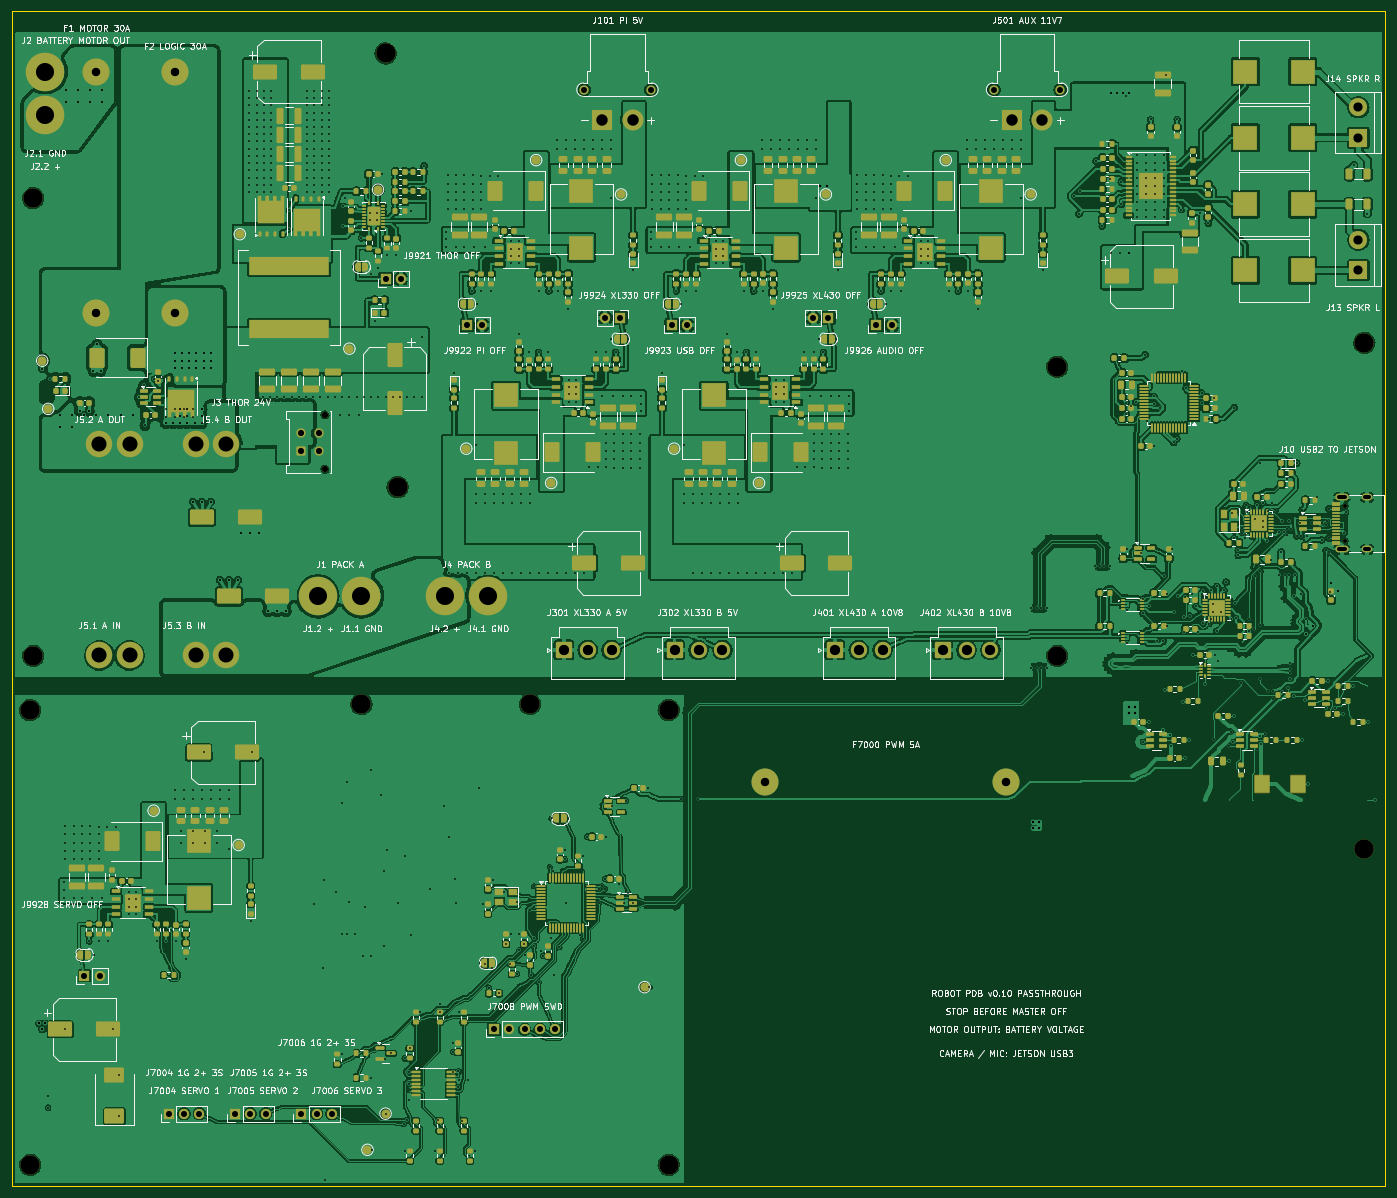
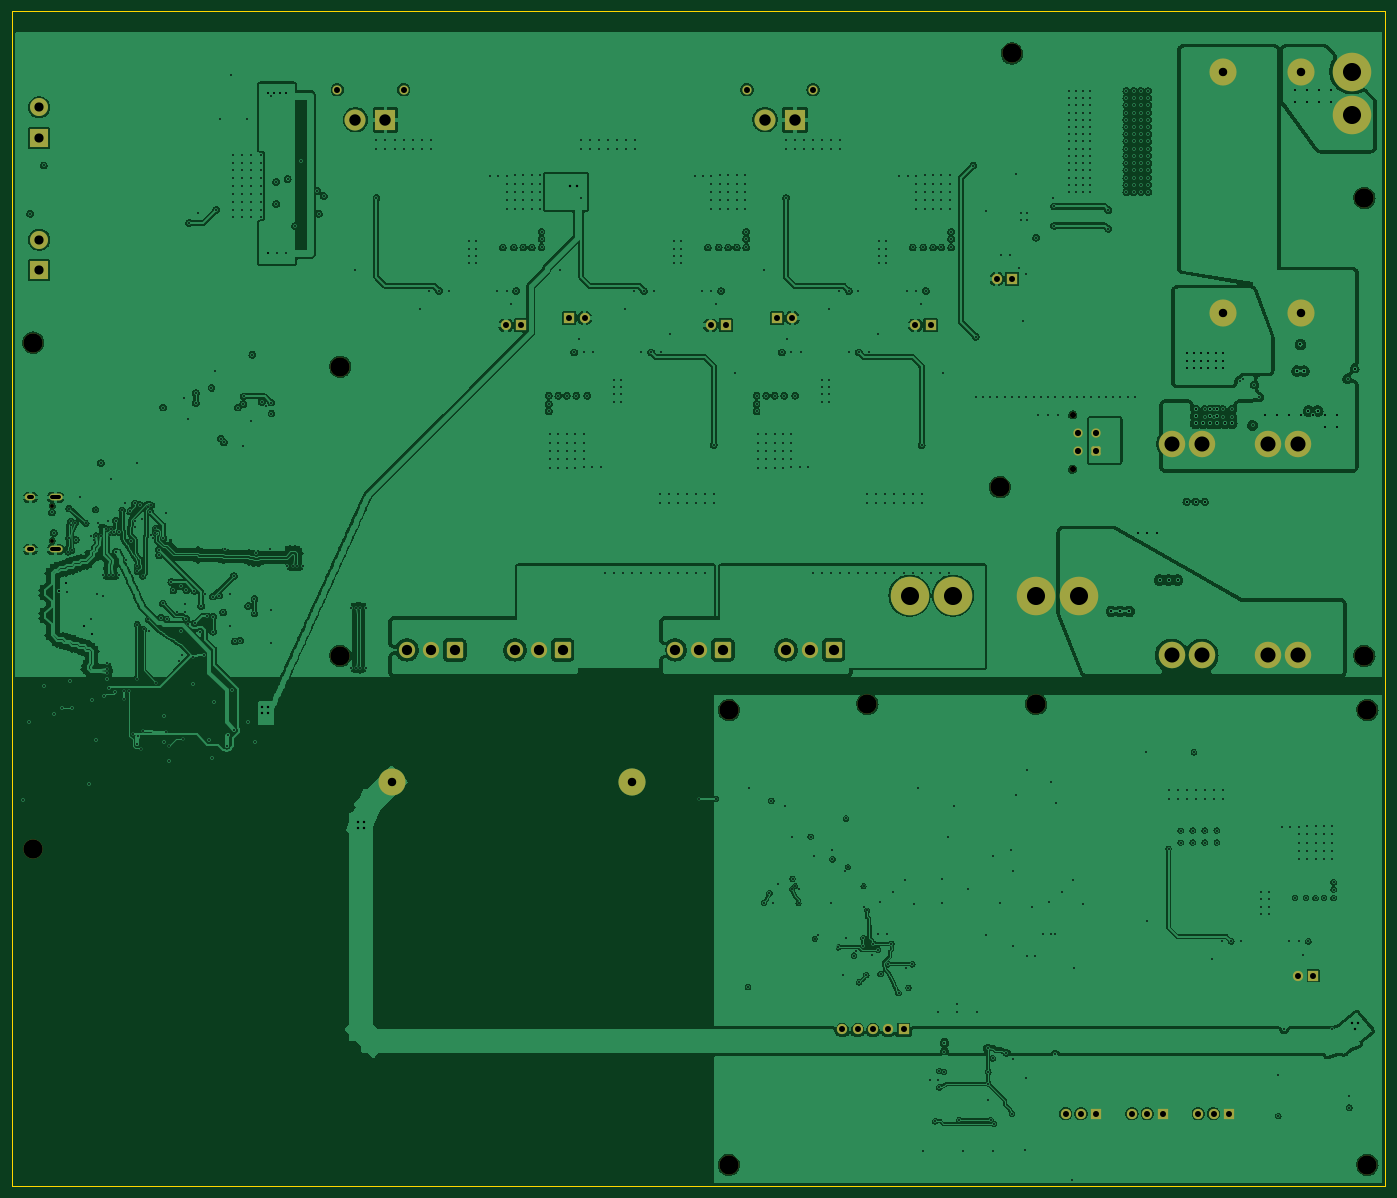
Circuit board: 11 layer files. Board 228.0 x 195.0 mm.
- bottom_copper: robot_pdb-B_Cu.gbl (702582 bytes)
- bottom_mask: robot_pdb-B_Mask.gbs (5151 bytes)
- paste: robot_pdb-B_Paste.gbp (480 bytes)
- bottom_silk: robot_pdb-B_Silkscreen.gbo (5161 bytes)
- outline: robot_pdb-Edge_Cuts.gm1 (589 bytes)
- top_copper: robot_pdb-F_Cu.gtl (1252361 bytes)
- top_mask: robot_pdb-F_Mask.gts (42832 bytes)
- paste: robot_pdb-F_Paste.gtp (37113 bytes)
- top_silk: robot_pdb-F_Silkscreen.gto (336245 bytes)
- drill: robot_pdb-NPTH.drl (728 bytes)
- drill: robot_pdb-PTH.drl (16387 bytes)

=== bottom_copper: robot_pdb-B_Cu.gbl (702582 bytes, source omitted) ===
=== bottom_mask: robot_pdb-B_Mask.gbs ===
%TF.GenerationSoftware,KiCad,Pcbnew,7.0.11+dfsg-1build4*%
%TF.CreationDate,2026-11-10T11:04:13-08:00*%
%TF.ProjectId,robot_pdb,726f626f-745f-4706-9462-2e6b69636164,rev?*%
%TF.SameCoordinates,Original*%
%TF.FileFunction,Soldermask,Bot*%
%TF.FilePolarity,Negative*%
%FSLAX46Y46*%
G04 Gerber Fmt 4.6, Leading zero omitted, Abs format (unit mm)*
G04 Created by KiCad (PCBNEW 7.0.11+dfsg-1build4) date 2026-11-10 11:04:13*
%MOMM*%
%LPD*%
G01*
G04 APERTURE LIST*
G04 Aperture macros list*
%AMRoundRect*
0 Rectangle with rounded corners*
0 $1 Rounding radius*
0 $2 $3 $4 $5 $6 $7 $8 $9 X,Y pos of 4 corners*
0 Add a 4 corners polygon primitive as box body*
4,1,4,$2,$3,$4,$5,$6,$7,$8,$9,$2,$3,0*
0 Add four circle primitives for the rounded corners*
1,1,$1+$1,$2,$3*
1,1,$1+$1,$4,$5*
1,1,$1+$1,$6,$7*
1,1,$1+$1,$8,$9*
0 Add four rect primitives between the rounded corners*
20,1,$1+$1,$2,$3,$4,$5,0*
20,1,$1+$1,$4,$5,$6,$7,0*
20,1,$1+$1,$6,$7,$8,$9,0*
20,1,$1+$1,$8,$9,$2,$3,0*%
G04 Aperture macros list end*
%ADD10R,1.700000X1.700000*%
%ADD11O,1.700000X1.700000*%
%ADD12C,3.200000*%
%ADD13R,3.000000X3.000000*%
%ADD14C,3.000000*%
%ADD15C,1.520000*%
%ADD16R,3.500000X3.500000*%
%ADD17C,3.500000*%
%ADD18C,4.500000*%
%ADD19RoundRect,0.250001X-1.099999X-1.099999X1.099999X-1.099999X1.099999X1.099999X-1.099999X1.099999X0*%
%ADD20C,2.700000*%
%ADD21C,6.400000*%
%ADD22C,0.650000*%
%ADD23O,2.220000X1.120000*%
%ADD24O,1.720000X1.120000*%
%ADD25C,1.020000*%
%ADD26RoundRect,0.256667X0.513333X-0.513333X0.513333X0.513333X-0.513333X0.513333X-0.513333X-0.513333X0*%
%ADD27C,1.540000*%
%ADD28C,4.400000*%
G04 APERTURE END LIST*
D10*
%TO.C,J7006*%
X48000000Y-183000000D03*
D11*
X50540000Y-183000000D03*
X53080000Y-183000000D03*
%TD*%
D12*
%TO.C,H6*%
X224500000Y-139000000D03*
%TD*%
D13*
%TO.C,J13*%
X223500000Y-43000000D03*
D14*
X223500000Y-37920000D03*
%TD*%
D13*
%TO.C,J14*%
X223500000Y-21000000D03*
D14*
X223500000Y-15920000D03*
%TD*%
D15*
%TO.C,J501*%
X163000000Y-13000000D03*
X174000000Y-13000000D03*
D16*
X166000000Y-18000000D03*
D17*
X171000000Y-18000000D03*
%TD*%
D18*
%TO.C,F1*%
X14000000Y-10000000D03*
X14000000Y-50000000D03*
%TD*%
D12*
%TO.C,H7004*%
X109000000Y-191500000D03*
%TD*%
D19*
%TO.C,J301*%
X91600000Y-106000000D03*
D20*
X95560000Y-106000000D03*
X99520000Y-106000000D03*
%TD*%
D12*
%TO.C,H9911*%
X86000000Y-115000000D03*
%TD*%
D10*
%TO.C,J9923*%
X109500000Y-52100000D03*
D11*
X112040000Y-52100000D03*
%TD*%
D12*
%TO.C,H7*%
X224500000Y-55000000D03*
%TD*%
D10*
%TO.C,J9922*%
X75500000Y-52100000D03*
D11*
X78040000Y-52100000D03*
%TD*%
D12*
%TO.C,H3*%
X3500000Y-107000000D03*
%TD*%
%TO.C,H9912*%
X64000000Y-79000000D03*
%TD*%
D10*
%TO.C,J9925*%
X135500000Y-50900000D03*
D11*
X132960000Y-50900000D03*
%TD*%
D21*
%TO.C,J2*%
X5500000Y-10000000D03*
X5500000Y-17200000D03*
%TD*%
%TO.C,J4*%
X79000000Y-97000000D03*
X71800000Y-97000000D03*
%TD*%
D22*
%TO.C,J10*%
X221300000Y-87890000D03*
X221300000Y-82110000D03*
D23*
X220770000Y-89320000D03*
D24*
X224950000Y-89320000D03*
D23*
X220770000Y-80680000D03*
D24*
X224950000Y-80680000D03*
%TD*%
D25*
%TO.C,J3*%
X51940000Y-76000000D03*
X51940000Y-67000000D03*
D26*
X48000000Y-73000000D03*
D27*
X48000000Y-70000000D03*
X51000000Y-73000000D03*
X51000000Y-70000000D03*
%TD*%
D21*
%TO.C,J1*%
X58000000Y-97000000D03*
X50800000Y-97000000D03*
%TD*%
D10*
%TO.C,J9921*%
X62000000Y-44400000D03*
D11*
X64540000Y-44400000D03*
%TD*%
D12*
%TO.C,H2*%
X62000000Y-7000000D03*
%TD*%
D10*
%TO.C,J9926*%
X143500000Y-52100000D03*
D11*
X146040000Y-52100000D03*
%TD*%
D15*
%TO.C,J101*%
X95000000Y-13000000D03*
X106000000Y-13000000D03*
D16*
X98000000Y-18000000D03*
D17*
X103000000Y-18000000D03*
%TD*%
D12*
%TO.C,H7001*%
X3000000Y-116000000D03*
%TD*%
%TO.C,H1*%
X3500000Y-31000000D03*
%TD*%
D10*
%TO.C,J9928*%
X12000000Y-160100000D03*
D11*
X14540000Y-160100000D03*
%TD*%
D28*
%TO.C,J5*%
X14500000Y-106940000D03*
X19500000Y-106940000D03*
X14500000Y-71760000D03*
X19500000Y-71760000D03*
X30500000Y-106940000D03*
X35500000Y-106940000D03*
X30500000Y-71760000D03*
X35500000Y-71760000D03*
%TD*%
D10*
%TO.C,J7004*%
X26000000Y-183000000D03*
D11*
X28540000Y-183000000D03*
X31080000Y-183000000D03*
%TD*%
D18*
%TO.C,F2*%
X27000000Y-50000000D03*
X27000000Y-10000000D03*
%TD*%
D12*
%TO.C,H7003*%
X3000000Y-191500000D03*
%TD*%
D18*
%TO.C,F7000*%
X125000000Y-128000000D03*
X165000000Y-128000000D03*
%TD*%
D10*
%TO.C,J7005*%
X37000000Y-183000000D03*
D11*
X39540000Y-183000000D03*
X42080000Y-183000000D03*
%TD*%
D19*
%TO.C,J302*%
X110000000Y-106000000D03*
D20*
X113960000Y-106000000D03*
X117920000Y-106000000D03*
%TD*%
D10*
%TO.C,J9924*%
X101000000Y-50900000D03*
D11*
X98460000Y-50900000D03*
%TD*%
D12*
%TO.C,H5*%
X173500000Y-59000000D03*
%TD*%
%TO.C,H4*%
X173500000Y-107000000D03*
%TD*%
D19*
%TO.C,J401*%
X136600000Y-106000000D03*
D20*
X140560000Y-106000000D03*
X144520000Y-106000000D03*
%TD*%
D19*
%TO.C,J402*%
X154500000Y-106000000D03*
D20*
X158460000Y-106000000D03*
X162420000Y-106000000D03*
%TD*%
D12*
%TO.C,H7002*%
X109000000Y-116000000D03*
%TD*%
%TO.C,H9910*%
X58000000Y-115000000D03*
%TD*%
D10*
%TO.C,J7008*%
X80000000Y-169000000D03*
D11*
X82540000Y-169000000D03*
X85080000Y-169000000D03*
X87620000Y-169000000D03*
X90160000Y-169000000D03*
%TD*%
M02*

=== paste: robot_pdb-B_Paste.gbp ===
%TF.GenerationSoftware,KiCad,Pcbnew,7.0.11+dfsg-1build4*%
%TF.CreationDate,2026-11-10T11:04:13-08:00*%
%TF.ProjectId,robot_pdb,726f626f-745f-4706-9462-2e6b69636164,rev?*%
%TF.SameCoordinates,Original*%
%TF.FileFunction,Paste,Bot*%
%TF.FilePolarity,Positive*%
%FSLAX46Y46*%
G04 Gerber Fmt 4.6, Leading zero omitted, Abs format (unit mm)*
G04 Created by KiCad (PCBNEW 7.0.11+dfsg-1build4) date 2026-11-10 11:04:13*
%MOMM*%
%LPD*%
G01*
G04 APERTURE LIST*
G04 APERTURE END LIST*
M02*

=== bottom_silk: robot_pdb-B_Silkscreen.gbo ===
%TF.GenerationSoftware,KiCad,Pcbnew,7.0.11+dfsg-1build4*%
%TF.CreationDate,2026-11-10T11:04:13-08:00*%
%TF.ProjectId,robot_pdb,726f626f-745f-4706-9462-2e6b69636164,rev?*%
%TF.SameCoordinates,Original*%
%TF.FileFunction,Legend,Bot*%
%TF.FilePolarity,Positive*%
%FSLAX46Y46*%
G04 Gerber Fmt 4.6, Leading zero omitted, Abs format (unit mm)*
G04 Created by KiCad (PCBNEW 7.0.11+dfsg-1build4) date 2026-11-10 11:04:13*
%MOMM*%
%LPD*%
G01*
G04 APERTURE LIST*
G04 Aperture macros list*
%AMRoundRect*
0 Rectangle with rounded corners*
0 $1 Rounding radius*
0 $2 $3 $4 $5 $6 $7 $8 $9 X,Y pos of 4 corners*
0 Add a 4 corners polygon primitive as box body*
4,1,4,$2,$3,$4,$5,$6,$7,$8,$9,$2,$3,0*
0 Add four circle primitives for the rounded corners*
1,1,$1+$1,$2,$3*
1,1,$1+$1,$4,$5*
1,1,$1+$1,$6,$7*
1,1,$1+$1,$8,$9*
0 Add four rect primitives between the rounded corners*
20,1,$1+$1,$2,$3,$4,$5,0*
20,1,$1+$1,$4,$5,$6,$7,0*
20,1,$1+$1,$6,$7,$8,$9,0*
20,1,$1+$1,$8,$9,$2,$3,0*%
G04 Aperture macros list end*
%ADD10R,1.700000X1.700000*%
%ADD11O,1.700000X1.700000*%
%ADD12C,3.200000*%
%ADD13R,3.000000X3.000000*%
%ADD14C,3.000000*%
%ADD15C,1.520000*%
%ADD16R,3.500000X3.500000*%
%ADD17C,3.500000*%
%ADD18C,4.500000*%
%ADD19RoundRect,0.250001X-1.099999X-1.099999X1.099999X-1.099999X1.099999X1.099999X-1.099999X1.099999X0*%
%ADD20C,2.700000*%
%ADD21C,6.400000*%
%ADD22C,0.650000*%
%ADD23O,2.220000X1.120000*%
%ADD24O,1.720000X1.120000*%
%ADD25C,1.020000*%
%ADD26RoundRect,0.256667X0.513333X-0.513333X0.513333X0.513333X-0.513333X0.513333X-0.513333X-0.513333X0*%
%ADD27C,1.540000*%
%ADD28C,4.400000*%
G04 APERTURE END LIST*
%LPC*%
D10*
%TO.C,J7006*%
X48000000Y-183000000D03*
D11*
X50540000Y-183000000D03*
X53080000Y-183000000D03*
%TD*%
D12*
%TO.C,H6*%
X224500000Y-139000000D03*
%TD*%
D13*
%TO.C,J13*%
X223500000Y-43000000D03*
D14*
X223500000Y-37920000D03*
%TD*%
D13*
%TO.C,J14*%
X223500000Y-21000000D03*
D14*
X223500000Y-15920000D03*
%TD*%
D15*
%TO.C,J501*%
X163000000Y-13000000D03*
X174000000Y-13000000D03*
D16*
X166000000Y-18000000D03*
D17*
X171000000Y-18000000D03*
%TD*%
D18*
%TO.C,F1*%
X14000000Y-10000000D03*
X14000000Y-50000000D03*
%TD*%
D12*
%TO.C,H7004*%
X109000000Y-191500000D03*
%TD*%
D19*
%TO.C,J301*%
X91600000Y-106000000D03*
D20*
X95560000Y-106000000D03*
X99520000Y-106000000D03*
%TD*%
D12*
%TO.C,H9911*%
X86000000Y-115000000D03*
%TD*%
D10*
%TO.C,J9923*%
X109500000Y-52100000D03*
D11*
X112040000Y-52100000D03*
%TD*%
D12*
%TO.C,H7*%
X224500000Y-55000000D03*
%TD*%
D10*
%TO.C,J9922*%
X75500000Y-52100000D03*
D11*
X78040000Y-52100000D03*
%TD*%
D12*
%TO.C,H3*%
X3500000Y-107000000D03*
%TD*%
%TO.C,H9912*%
X64000000Y-79000000D03*
%TD*%
D10*
%TO.C,J9925*%
X135500000Y-50900000D03*
D11*
X132960000Y-50900000D03*
%TD*%
D21*
%TO.C,J2*%
X5500000Y-10000000D03*
X5500000Y-17200000D03*
%TD*%
%TO.C,J4*%
X79000000Y-97000000D03*
X71800000Y-97000000D03*
%TD*%
D22*
%TO.C,J10*%
X221300000Y-87890000D03*
X221300000Y-82110000D03*
D23*
X220770000Y-89320000D03*
D24*
X224950000Y-89320000D03*
D23*
X220770000Y-80680000D03*
D24*
X224950000Y-80680000D03*
%TD*%
D25*
%TO.C,J3*%
X51940000Y-76000000D03*
X51940000Y-67000000D03*
D26*
X48000000Y-73000000D03*
D27*
X48000000Y-70000000D03*
X51000000Y-73000000D03*
X51000000Y-70000000D03*
%TD*%
D21*
%TO.C,J1*%
X58000000Y-97000000D03*
X50800000Y-97000000D03*
%TD*%
D10*
%TO.C,J9921*%
X62000000Y-44400000D03*
D11*
X64540000Y-44400000D03*
%TD*%
D12*
%TO.C,H2*%
X62000000Y-7000000D03*
%TD*%
D10*
%TO.C,J9926*%
X143500000Y-52100000D03*
D11*
X146040000Y-52100000D03*
%TD*%
D15*
%TO.C,J101*%
X95000000Y-13000000D03*
X106000000Y-13000000D03*
D16*
X98000000Y-18000000D03*
D17*
X103000000Y-18000000D03*
%TD*%
D12*
%TO.C,H7001*%
X3000000Y-116000000D03*
%TD*%
%TO.C,H1*%
X3500000Y-31000000D03*
%TD*%
D10*
%TO.C,J9928*%
X12000000Y-160100000D03*
D11*
X14540000Y-160100000D03*
%TD*%
D28*
%TO.C,J5*%
X14500000Y-106940000D03*
X19500000Y-106940000D03*
X14500000Y-71760000D03*
X19500000Y-71760000D03*
X30500000Y-106940000D03*
X35500000Y-106940000D03*
X30500000Y-71760000D03*
X35500000Y-71760000D03*
%TD*%
D10*
%TO.C,J7004*%
X26000000Y-183000000D03*
D11*
X28540000Y-183000000D03*
X31080000Y-183000000D03*
%TD*%
D18*
%TO.C,F2*%
X27000000Y-50000000D03*
X27000000Y-10000000D03*
%TD*%
D12*
%TO.C,H7003*%
X3000000Y-191500000D03*
%TD*%
D18*
%TO.C,F7000*%
X125000000Y-128000000D03*
X165000000Y-128000000D03*
%TD*%
D10*
%TO.C,J7005*%
X37000000Y-183000000D03*
D11*
X39540000Y-183000000D03*
X42080000Y-183000000D03*
%TD*%
D19*
%TO.C,J302*%
X110000000Y-106000000D03*
D20*
X113960000Y-106000000D03*
X117920000Y-106000000D03*
%TD*%
D10*
%TO.C,J9924*%
X101000000Y-50900000D03*
D11*
X98460000Y-50900000D03*
%TD*%
D12*
%TO.C,H5*%
X173500000Y-59000000D03*
%TD*%
%TO.C,H4*%
X173500000Y-107000000D03*
%TD*%
D19*
%TO.C,J401*%
X136600000Y-106000000D03*
D20*
X140560000Y-106000000D03*
X144520000Y-106000000D03*
%TD*%
D19*
%TO.C,J402*%
X154500000Y-106000000D03*
D20*
X158460000Y-106000000D03*
X162420000Y-106000000D03*
%TD*%
D12*
%TO.C,H7002*%
X109000000Y-116000000D03*
%TD*%
%TO.C,H9910*%
X58000000Y-115000000D03*
%TD*%
D10*
%TO.C,J7008*%
X80000000Y-169000000D03*
D11*
X82540000Y-169000000D03*
X85080000Y-169000000D03*
X87620000Y-169000000D03*
X90160000Y-169000000D03*
%TD*%
%LPD*%
M02*

=== outline: robot_pdb-Edge_Cuts.gm1 ===
%TF.GenerationSoftware,KiCad,Pcbnew,7.0.11+dfsg-1build4*%
%TF.CreationDate,2026-11-10T11:04:13-08:00*%
%TF.ProjectId,robot_pdb,726f626f-745f-4706-9462-2e6b69636164,rev?*%
%TF.SameCoordinates,Original*%
%TF.FileFunction,Profile,NP*%
%FSLAX46Y46*%
G04 Gerber Fmt 4.6, Leading zero omitted, Abs format (unit mm)*
G04 Created by KiCad (PCBNEW 7.0.11+dfsg-1build4) date 2026-11-10 11:04:13*
%MOMM*%
%LPD*%
G01*
G04 APERTURE LIST*
%TA.AperFunction,Profile*%
%ADD10C,0.100000*%
%TD*%
G04 APERTURE END LIST*
D10*
X0Y0D02*
X228000000Y0D01*
X228000000Y-195000000D01*
X0Y-195000000D01*
X0Y0D01*
M02*

=== top_copper: robot_pdb-F_Cu.gtl (1252361 bytes, source omitted) ===
=== top_mask: robot_pdb-F_Mask.gts (42832 bytes, source omitted) ===
=== paste: robot_pdb-F_Paste.gtp (37113 bytes, source omitted) ===
=== top_silk: robot_pdb-F_Silkscreen.gto (336245 bytes, source omitted) ===
=== drill: robot_pdb-NPTH.drl ===
M48
; DRILL file {KiCad 7.0.11+dfsg-1build4} date Tue 10 Nov 2026 11:04:13 AM PST
; FORMAT={-:-/ absolute / metric / decimal}
; #@! TF.CreationDate,2026-11-10T11:04:13-08:00
; #@! TF.GenerationSoftware,Kicad,Pcbnew,7.0.11+dfsg-1build4
; #@! TF.FileFunction,NonPlated,1,4,NPTH
FMAT,2
METRIC
; #@! TA.AperFunction,NonPlated,NPTH,ComponentDrill
T1C0.650
; #@! TA.AperFunction,NonPlated,NPTH,ComponentDrill
T2C1.020
; #@! TA.AperFunction,NonPlated,NPTH,ComponentDrill
T3C3.200
%
G90
G05
T1
X221.3Y-82.11
X221.3Y-87.89
T2
X51.94Y-67.0
X51.94Y-76.0
T3
X3.0Y-116.0
X3.0Y-191.5
X3.5Y-31.0
X3.5Y-107.0
X58.0Y-115.0
X62.0Y-7.0
X64.0Y-79.0
X86.0Y-115.0
X109.0Y-116.0
X109.0Y-191.5
X173.5Y-59.0
X173.5Y-107.0
X224.5Y-55.0
X224.5Y-139.0
M30

=== drill: robot_pdb-PTH.drl (16387 bytes, source omitted) ===
